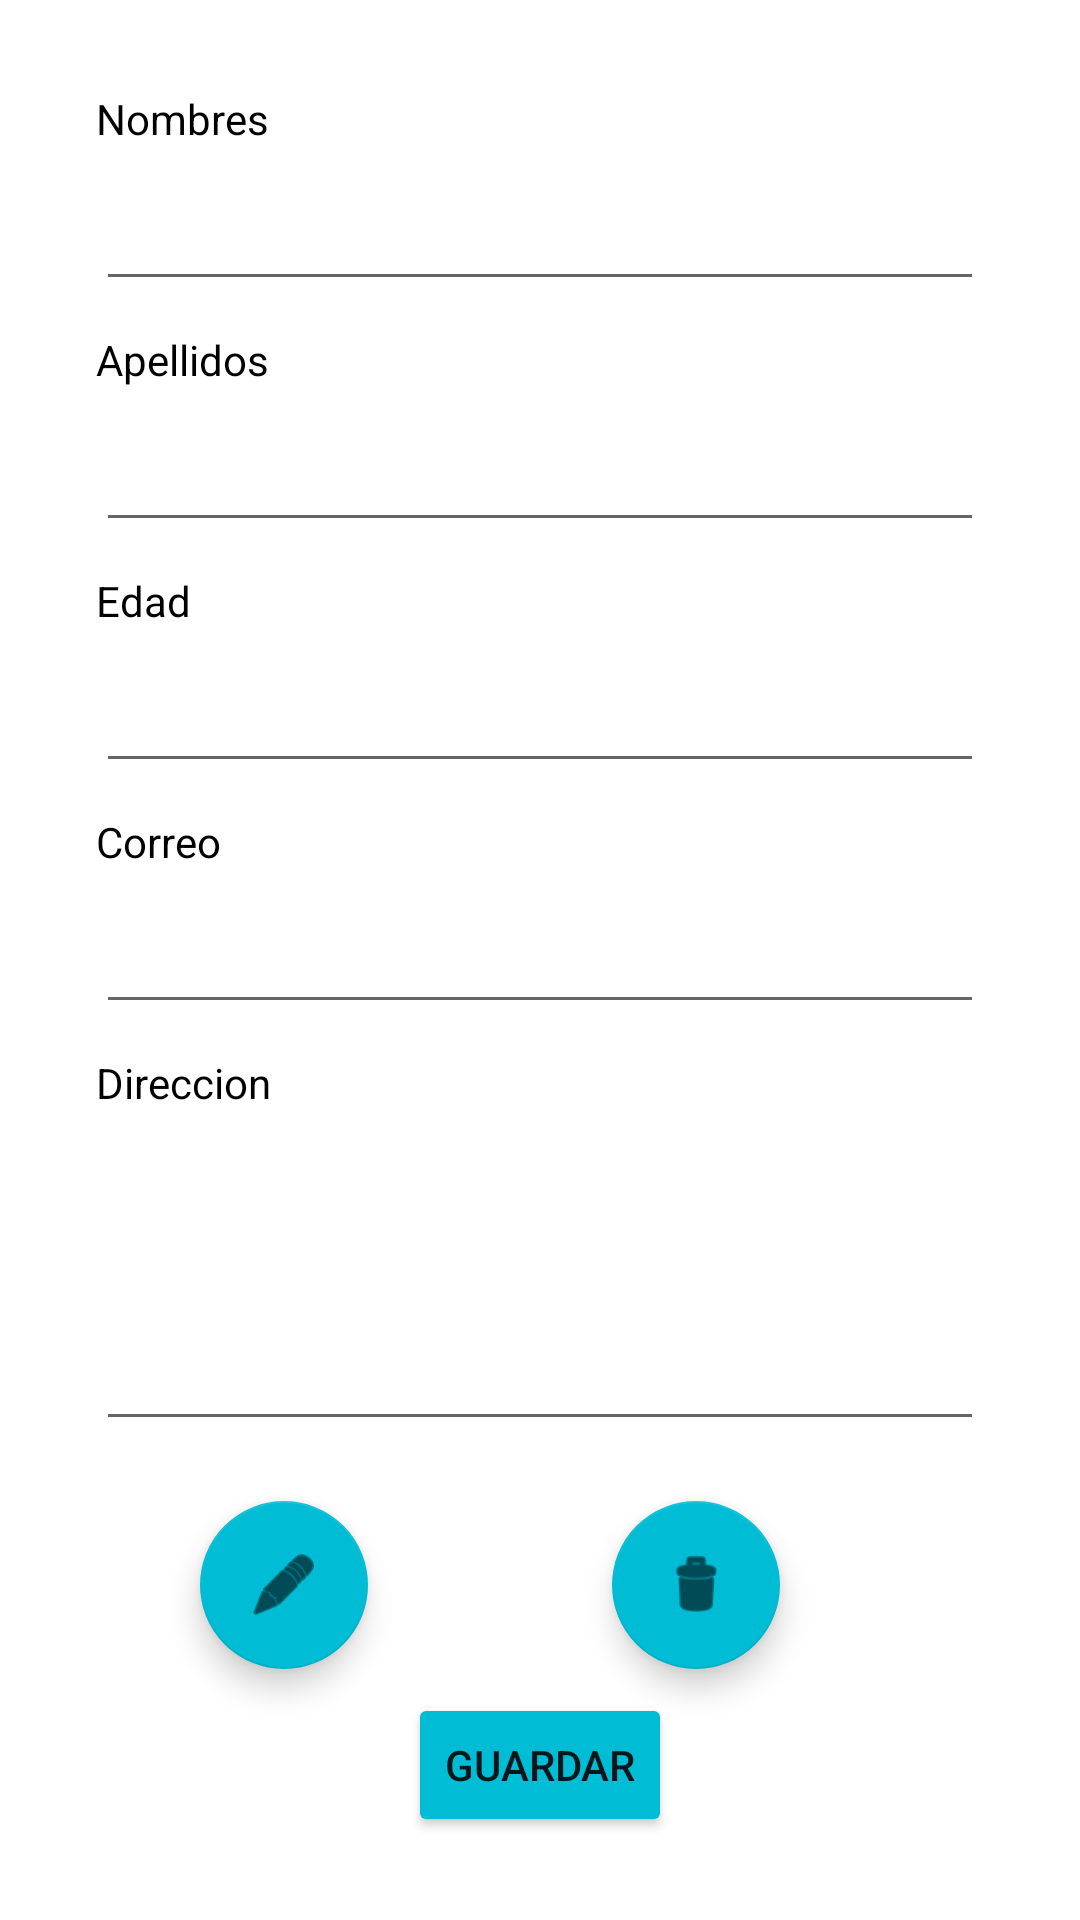

Reconstruct the res/layout file that produces this screen, plus the resources it refers to.
<!-- AndroidManifest.xml: application theme Theme.Ejercicio3IParcial -->
<!-- res/layout/activity_view.xml -->
<?xml version="1.0" encoding="utf-8"?>
<androidx.constraintlayout.widget.ConstraintLayout xmlns:android="http://schemas.android.com/apk/res/android"
    xmlns:app="http://schemas.android.com/apk/res-auto"
    xmlns:tools="http://schemas.android.com/tools"
    android:layout_width="match_parent"
    android:layout_height="match_parent"
    android:background="#FFFFFF"
    tools:context=".ViewActivity">

    <EditText
        android:id="@+id/txtDireccion"
        android:layout_width="match_parent"
        android:layout_height="100dp"
        android:layout_marginStart="32dp"
        android:layout_marginTop="10dp"
        android:layout_marginEnd="32dp"
        android:ems="10"
        android:textColor="@android:color/black"
        android:textStyle="bold"
        android:inputType="textPersonName"
        app:layout_constraintEnd_toEndOf="parent"
        app:layout_constraintHorizontal_bias="0.0"
        app:layout_constraintStart_toStartOf="parent"
        app:layout_constraintTop_toBottomOf="@+id/textView6" />

    <TextView
        android:id="@+id/textView9"
        android:layout_width="match_parent"
        android:layout_height="wrap_content"
        android:layout_marginStart="32dp"
        android:layout_marginTop="10dp"
        android:layout_marginEnd="32dp"
        android:foregroundTint="#000000"
        android:text="Correo"
        android:textColor="@android:color/black"
        app:layout_constraintEnd_toEndOf="parent"
        app:layout_constraintStart_toStartOf="parent"
        app:layout_constraintTop_toBottomOf="@+id/txtEdad" />

    <TextView
        android:id="@+id/Edad"
        android:layout_width="match_parent"
        android:layout_height="wrap_content"
        android:layout_marginStart="32dp"
        android:layout_marginTop="10dp"
        android:layout_marginEnd="32dp"
        android:foregroundTint="#000000"
        android:text="Edad"
        android:textColor="@android:color/black"
        app:layout_constraintEnd_toEndOf="parent"
        app:layout_constraintHorizontal_bias="1.0"
        app:layout_constraintStart_toStartOf="parent"
        app:layout_constraintTop_toBottomOf="@+id/txtApellidos" />

    <TextView
        android:id="@+id/textView3"
        android:layout_width="match_parent"
        android:layout_height="wrap_content"
        android:layout_marginStart="32dp"
        android:layout_marginTop="10dp"
        android:layout_marginEnd="32dp"
        android:foregroundTint="#000000"
        android:text="Apellidos"
        android:textColor="@android:color/black"
        app:layout_constraintEnd_toEndOf="parent"
        app:layout_constraintHorizontal_bias="0.0"
        app:layout_constraintStart_toStartOf="parent"
        app:layout_constraintTop_toBottomOf="@+id/txtNombres" />

    <TextView
        android:id="@+id/textView4"
        android:layout_width="match_parent"
        android:layout_height="wrap_content"
        android:layout_marginStart="32dp"
        android:layout_marginTop="30dp"
        android:layout_marginEnd="32dp"
        android:foregroundTint="#000000"
        android:text="Nombres"
        android:textColor="@android:color/black"
        app:layout_constraintEnd_toEndOf="parent"
        app:layout_constraintHorizontal_bias="0.0"
        app:layout_constraintStart_toStartOf="parent"
        app:layout_constraintTop_toTopOf="parent" />

    <EditText
        android:id="@+id/txtCorreo"
        android:layout_width="match_parent"
        android:layout_height="wrap_content"
        android:layout_marginStart="32dp"
        android:layout_marginTop="10dp"
        android:layout_marginEnd="32dp"
        android:ems="10"
        android:inputType="textEmailAddress"
        android:textColor="@android:color/black"
        android:textStyle="bold"
        app:layout_constraintEnd_toEndOf="parent"
        app:layout_constraintHorizontal_bias="0.0"
        app:layout_constraintStart_toStartOf="parent"
        app:layout_constraintTop_toBottomOf="@+id/textView9" />

    <EditText
        android:id="@+id/txtEdad"
        android:layout_width="match_parent"
        android:layout_height="wrap_content"
        android:layout_marginStart="32dp"
        android:layout_marginTop="10dp"
        android:layout_marginEnd="32dp"
        android:ems="10"
        android:inputType="number"
        android:textColor="@android:color/black"
        android:textStyle="bold"
        app:layout_constraintEnd_toEndOf="parent"
        app:layout_constraintHorizontal_bias="0.0"
        app:layout_constraintStart_toStartOf="parent"
        app:layout_constraintTop_toBottomOf="@+id/Edad" />

    <EditText
        android:id="@+id/txtNombres"
        android:layout_width="match_parent"
        android:layout_height="wrap_content"
        android:layout_marginStart="32dp"
        android:layout_marginTop="10dp"
        android:layout_marginEnd="32dp"
        android:ems="10"
        android:inputType="textPersonName"
        android:textColor="@android:color/black"
        android:textStyle="bold"
        app:layout_constraintEnd_toEndOf="parent"
        app:layout_constraintHorizontal_bias="0.0"
        app:layout_constraintStart_toStartOf="parent"
        app:layout_constraintTop_toBottomOf="@+id/textView4" />

    <EditText
        android:id="@+id/txtApellidos"
        android:layout_width="match_parent"
        android:layout_height="wrap_content"
        android:layout_marginStart="32dp"
        android:layout_marginTop="10dp"
        android:layout_marginEnd="32dp"
        android:ems="10"
        android:inputType="textPersonName"
        android:textColor="@android:color/black"
        android:textStyle="bold"
        app:layout_constraintEnd_toEndOf="parent"
        app:layout_constraintHorizontal_bias="0.0"
        app:layout_constraintStart_toStartOf="parent"
        app:layout_constraintTop_toBottomOf="@+id/textView3" />

    <TextView
        android:id="@+id/textView6"
        android:layout_width="match_parent"
        android:layout_height="wrap_content"
        android:layout_marginStart="32dp"
        android:layout_marginTop="10dp"
        android:layout_marginEnd="32dp"
        android:foregroundTint="#000000"
        android:text="Direccion"
        android:textColor="@android:color/black"
        app:layout_constraintEnd_toEndOf="parent"
        app:layout_constraintStart_toStartOf="parent"
        app:layout_constraintTop_toBottomOf="@+id/txtCorreo" />

    <com.google.android.material.floatingactionbutton.FloatingActionButton
        android:id="@+id/registroEditar"
        android:layout_width="wrap_content"
        android:layout_height="wrap_content"
        android:layout_marginTop="20dp"
        android:layout_marginEnd="15dp"
        android:clickable="true"
        app:layout_constraintEnd_toStartOf="@+id/registroEliminar"
        app:layout_constraintStart_toStartOf="parent"
        app:layout_constraintTop_toBottomOf="@+id/txtDireccion"
        app:srcCompat="@android:drawable/ic_menu_edit"
        app:backgroundTint="#00BCD4"/>

    <com.google.android.material.floatingactionbutton.FloatingActionButton
        android:id="@+id/registroEliminar"
        android:layout_width="wrap_content"
        android:layout_height="wrap_content"
        android:layout_marginTop="20dp"
        android:layout_marginEnd="100dp"
        android:clickable="true"
        app:layout_constraintEnd_toEndOf="parent"
        app:layout_constraintTop_toBottomOf="@+id/txtDireccion"
        app:srcCompat="@android:drawable/ic_menu_delete"
        app:backgroundTint="#00BCD4"/>

    <Button
        android:id="@+id/btnGuardarCambio"
        android:layout_width="wrap_content"
        android:layout_height="wrap_content"
        android:layout_marginStart="32dp"
        android:layout_marginTop="8dp"
        android:layout_marginEnd="32dp"
        android:text="Guardar"
        app:layout_constraintEnd_toEndOf="parent"
        app:layout_constraintStart_toStartOf="parent"
        app:layout_constraintTop_toBottomOf="@+id/registroEliminar"
        app:backgroundTint="#00BCD4"/>

</androidx.constraintlayout.widget.ConstraintLayout>
<!-- resources referenced by this layout -->
<resources>
  <style name="Theme.Ejercicio3IParcial" parent="Theme.MaterialComponents.DayNight.DarkActionBar">
          
          <item name="colorPrimary">@color/purple_500</item>
          <item name="colorPrimaryVariant">@color/purple_700</item>
          <item name="colorOnPrimary">@color/white</item>
          
          <item name="colorSecondary">@color/teal_200</item>
          <item name="colorSecondaryVariant">@color/teal_700</item>
          <item name="colorOnSecondary">@color/black</item>
          
          <item name="android:statusBarColor">?attr/colorPrimaryVariant</item>
          
      </style>
  <!-- not gathered from this repository: default colours our renderer supplied (Android Studio template values) -->
  <color name="purple_500">#FF6200EE</color>
  <color name="purple_700">#FF3700B3</color>
  <color name="teal_200">#FF03DAC5</color>
  <color name="teal_700">#FF018786</color>
  <color name="black">#FF000000</color>
  <color name="white">#FFFFFFFF</color>
</resources>
